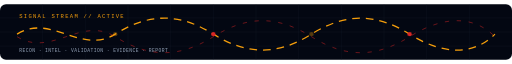
t = 0.00 s
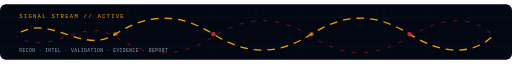
t = 0.32 s
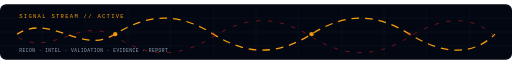
t = 0.95 s
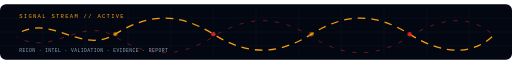
t = 1.40 s
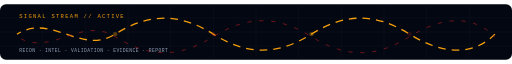
t = 1.75 s
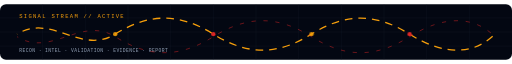
t = 2.45 s

The animated SVG that drew these frames (rendered in a browser with its animation timeline set to each time). Animation: 4 CSS @keyframes rules; one cycle of 2.80 s, repeats indefinitely.

<svg width="1200" height="130" viewBox="0 0 1200 130" fill="none" xmlns="http://www.w3.org/2000/svg">
  <style>
    .bg { fill: #030712; }
    .grid { stroke: #1f2937; opacity: 0.5; }
    .wave {
      stroke: #f59e0b;
      stroke-width: 3;
      fill: none;
      stroke-dasharray: 18 14;
      animation: dash 2s linear infinite;
    }
    .wave2 {
      stroke: #dc2626;
      stroke-width: 2;
      fill: none;
      opacity: 0.55;
      stroke-dasharray: 10 18;
      animation: dash2 2.8s linear infinite;
    }
    .text {
      fill: #f59e0b;
      font-family: "JetBrains Mono", "Consolas", monospace;
      font-size: 13px;
      letter-spacing: 3px;
    }
    .muted {
      fill: #94a3b8;
      font-family: "JetBrains Mono", "Consolas", monospace;
      font-size: 11px;
      letter-spacing: 1px;
    }
    .pulse {
      animation: pulse 1.8s ease-in-out infinite;
    }
    .blink {
      animation: blink 1.2s steps(2, start) infinite;
    }
    @keyframes dash {
      to { stroke-dashoffset: -64; }
    }
    @keyframes dash2 {
      to { stroke-dashoffset: 72; }
    }
    @keyframes pulse {
      0%, 100% { opacity: 0.35; }
      50% { opacity: 1; }
    }
    @keyframes blink {
      0%, 45% { opacity: 1; }
      46%, 100% { opacity: 0.2; }
    }
  </style>

  <rect width="1200" height="130" rx="14" class="bg"/>

  <g>
    <path d="M0 32H1200" class="grid"/>
    <path d="M0 65H1200" class="grid"/>
    <path d="M0 98H1200" class="grid"/>
    <path d="M100 0V130" class="grid"/>
    <path d="M200 0V130" class="grid"/>
    <path d="M300 0V130" class="grid"/>
    <path d="M400 0V130" class="grid"/>
    <path d="M500 0V130" class="grid"/>
    <path d="M600 0V130" class="grid"/>
    <path d="M700 0V130" class="grid"/>
    <path d="M800 0V130" class="grid"/>
    <path d="M900 0V130" class="grid"/>
    <path d="M1000 0V130" class="grid"/>
    <path d="M1100 0V130" class="grid"/>
  </g>

<text x="45" y="32" class="text">SIGNAL STREAM // ACTIVE</text> <text x="45" y="112" class="muted">RECON · INTEL · VALIDATION · EVIDENCE · REPORT</text>

  <path class="wave" d="M40 70 C120 20, 190 120, 270 70 S420 20, 500 70 S650 120, 730 70 S880 20, 960 70 S1110 120, 1160 70"/>
  <path class="wave2" d="M40 76 C120 126, 190 26, 270 76 S420 126, 500 76 S650 26, 730 76 S880 126, 960 76 S1110 26, 1160 76"/>

  <circle cx="270" cy="70" r="5" fill="#f59e0b" class="pulse"/>
  <circle cx="500" cy="70" r="5" fill="#dc2626" class="blink"/>
  <circle cx="730" cy="70" r="5" fill="#f59e0b" class="pulse"/>
  <circle cx="960" cy="70" r="5" fill="#dc2626" class="blink"/>
</svg>
